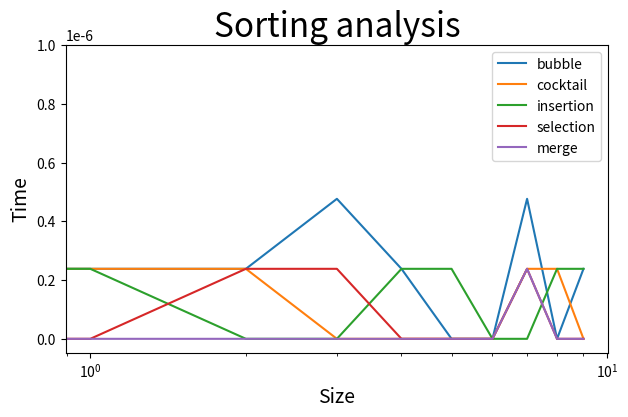

Source code (Python):
def bubble_sort(array: list[int]) -> list[int]:
    # Ваш код
    pass

def cocktail_shaker_sort(array: list[int]) -> list[int]:
    # Ваш код
    pass

def insertion_sort(array: list[int]) -> list[int]:
    # Ваш код
    pass

def selection_sort(array: list[int]) -> list[int]:
    # Ваш код
    pass

def merge_sort(array: list[int]) -> list[int]:
    # Ваш код
    pass

from typing import Callable
import matplotlib.pyplot as plt
import random
import time


def _get_sort_time(data: list[list[int]], sort: Callable) -> list[float]:
    times = []

    for i in range(len(data)):
        now = time.time()
        sort(data[i])
        times.append(time.time() - now)

    return times

def _get_random_array(length: int) -> list[list[int]]:
    array = []

    for i in range(length):
        array.append([random.randint(1, 500) for _ in range(i)])

    return array

def _get_data(amount_of_sorts: int, sorts: list[Callable]) -> list[list[float]]:
    data = []
    random_array = _get_random_array(amount_of_sorts)

    for sort in sorts:
        data.append(_get_sort_time(random_array, sort))

    return data

def _draw(data: list[list[float]], labels: list[str]) -> None:
    fig = plt.figure(figsize=(7,4))
    ax = fig.subplots()

    ax.set_title("Sorting analysis", fontsize="24", fontweight="17")
    ax.set_ylabel("Time", fontsize="14")
    ax.set_xlabel("Size", fontsize="14")

    plt.style.use('seaborn-v0_8-colorblind')

    for i in range(len(data)):
        ax.semilogx(range(len(data[i])), data[i], label=labels[i])

    ax.legend()
    plt.show()


_draw(_get_data(10, [
    bubble_sort,
    cocktail_shaker_sort,
    insertion_sort,
    selection_sort,
    merge_sort
]), ["bubble", "cocktail", "insertion", "selection", "merge"])